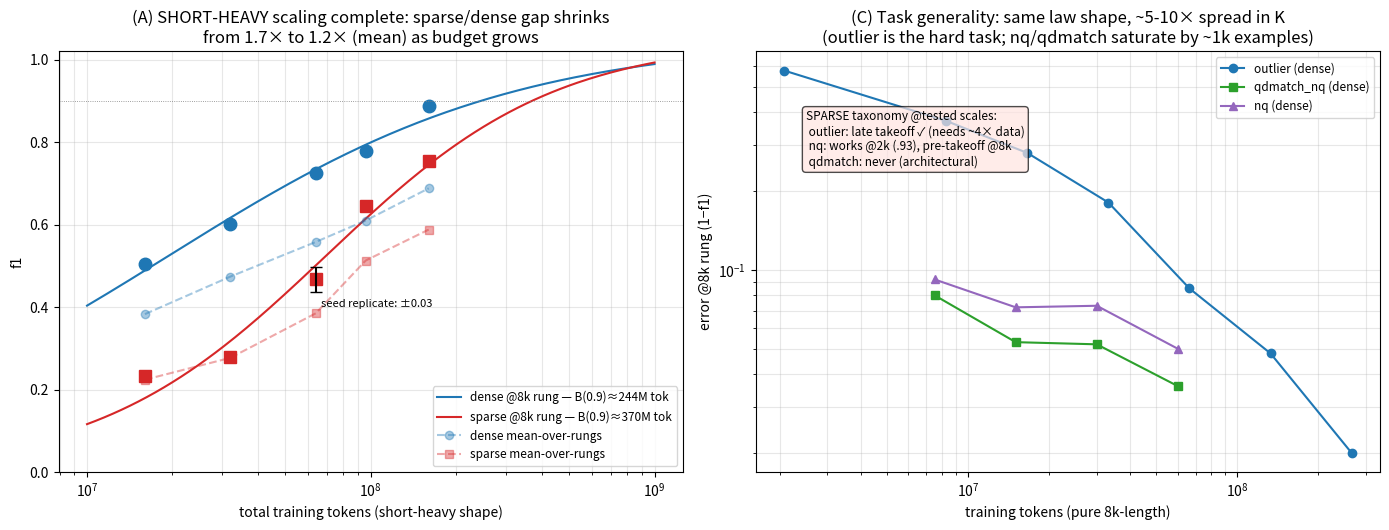

Source code (Python): (Note: this script raises an exception after producing the figure.)
"""Wave A: complete short-heavy budget laws (5 points, seed-replicated).
Wave C: 3-task generality — dense data-need + sparse taxonomy."""
import numpy as np, matplotlib
matplotlib.use("Agg")
import matplotlib.pyplot as plt
from scipy.optimize import curve_fit
OUT = "/accounts/projects/berkeleynlp/prasann/projects/OLMo-core/visualizations/outlier_lengthmix"

B = np.array([16,32,64,96,160])*1e6
d8 = np.array([.505,.601,.725,.779,.887])   # dense short-heavy @8k rung
s8 = np.array([.233,.278,.467,.645,.754])   # sparse short-heavy @8k rung
dm = np.array([.383,.474,.558,.610,.688])   # dense mean over rungs
sm = np.array([.224,.277,.385,.513,.588])   # sparse mean
hill = lambda b,fmax,K,g: fmax*b**g/(b**g+K**g)
pd_,_ = curve_fit(hill,B,d8,p0=[1.0,2e7,0.6],bounds=([.5,1e6,.1],[1.05,1e10,4]),maxfev=30000)
ps_,_ = curve_fit(hill,B,s8,p0=[1.0,8e7,1.0],bounds=([.5,1e6,.1],[1.05,1e10,4]),maxfev=30000)
b90d = pd_[1]*(0.9/(pd_[0]-0.9))**(1/pd_[2]) if pd_[0]>0.9 else np.nan
b90s = ps_[1]*(0.9/(ps_[0]-0.9))**(1/ps_[2]) if ps_[0]>0.9 else np.nan

fig,axes = plt.subplots(1,2,figsize=(14,5.4))
ax=axes[0]
bb=np.logspace(np.log10(1e7),np.log10(1e9),200)
ax.plot(B,d8,"o",color="tab:blue",ms=9); ax.plot(bb,np.clip(hill(bb,*pd_),0,1),"-",color="tab:blue",label=f"dense @8k rung — B(0.9)≈{b90d/1e6:.0f}M tok")
ax.plot(B,s8,"s",color="tab:red",ms=9); ax.plot(bb,np.clip(hill(bb,*ps_),0,1),"-",color="tab:red",label=f"sparse @8k rung — B(0.9)≈{b90s/1e6:.0f}M tok")
ax.plot(B,dm,"o--",color="tab:blue",alpha=.4,label="dense mean-over-rungs")
ax.plot(B,sm,"s--",color="tab:red",alpha=.4,label="sparse mean-over-rungs")
ax.errorbar([64e6],[ .467],yerr=[.03],fmt="none",ecolor="black",capsize=4)
ax.annotate("seed replicate: ±0.03",xy=(6.7e7,.40),fontsize=8)
ax.axhline(.9,color="gray",lw=.6,ls=":")
ax.set_xscale("log"); ax.set_ylim(0,1.02)
ax.set_xlabel("total training tokens (short-heavy shape)"); ax.set_ylabel("f1")
ax.set_title("(A) SHORT-HEAVY scaling complete: sparse/dense gap shrinks\nfrom 1.7× to 1.2× (mean) as budget grows")
ax.legend(fontsize=8.5,loc="lower right"); ax.grid(alpha=.3,which="both")

ax=axes[1]
# 3-task dense @8k-rung curves (in-length training)
No = np.array([250,1000,2000,4000,8000,16000,32000])*8300
fo = [.422,.629,.720,.819,.915,.952,.980]
Nq = np.array([1000,2000,4000,8000])*7515
fq = [.920,.947,.948,.964]
Nn = np.array([1000,2000,4000,8000])*7515
fn = [.908,.928,.927,.950]
ax.plot(No,[1-x for x in fo],"o-",color="tab:blue",label="outlier (dense)")
ax.plot(Nq,[1-x for x in fq],"s-",color="tab:green",label="qdmatch_nq (dense)")
ax.plot(Nn,[1-x for x in fn],"^-",color="tab:purple",label="nq (dense)")
ax.annotate("SPARSE taxonomy @tested scales:\n outlier: late takeoff ✓ (needs ~4× data)\n nq: works @2k (.93), pre-takeoff @8k\n qdmatch: never (architectural)",
            xy=(2.5e6,.25),fontsize=8.5,
            bbox=dict(boxstyle="round",fc="mistyrose",alpha=.7))
ax.set_xscale("log"); ax.set_yscale("log")
ax.set_xlabel("training tokens (pure 8k-length)"); ax.set_ylabel("error @8k rung (1−f1)")
ax.set_title("(C) Task generality: same law shape, ~5-10× spread in K\n(outlier is the hard task; nq/qdmatch saturate by ~1k examples)")
ax.legend(fontsize=8.5); ax.grid(alpha=.3,which="both")
fig.tight_layout()
fig.savefig(f"{OUT}/waveAC_shortheavy_and_3task.png",dpi=140)
print(f"dense sh: fmax={pd_[0]:.2f} K={pd_[1]/1e6:.0f}M g={pd_[2]:.2f} B90={b90d/1e6:.0f}M")
print(f"sparse sh: fmax={ps_[0]:.2f} K={ps_[1]/1e6:.0f}M g={ps_[2]:.2f} B90={b90s/1e6:.0f}M")
